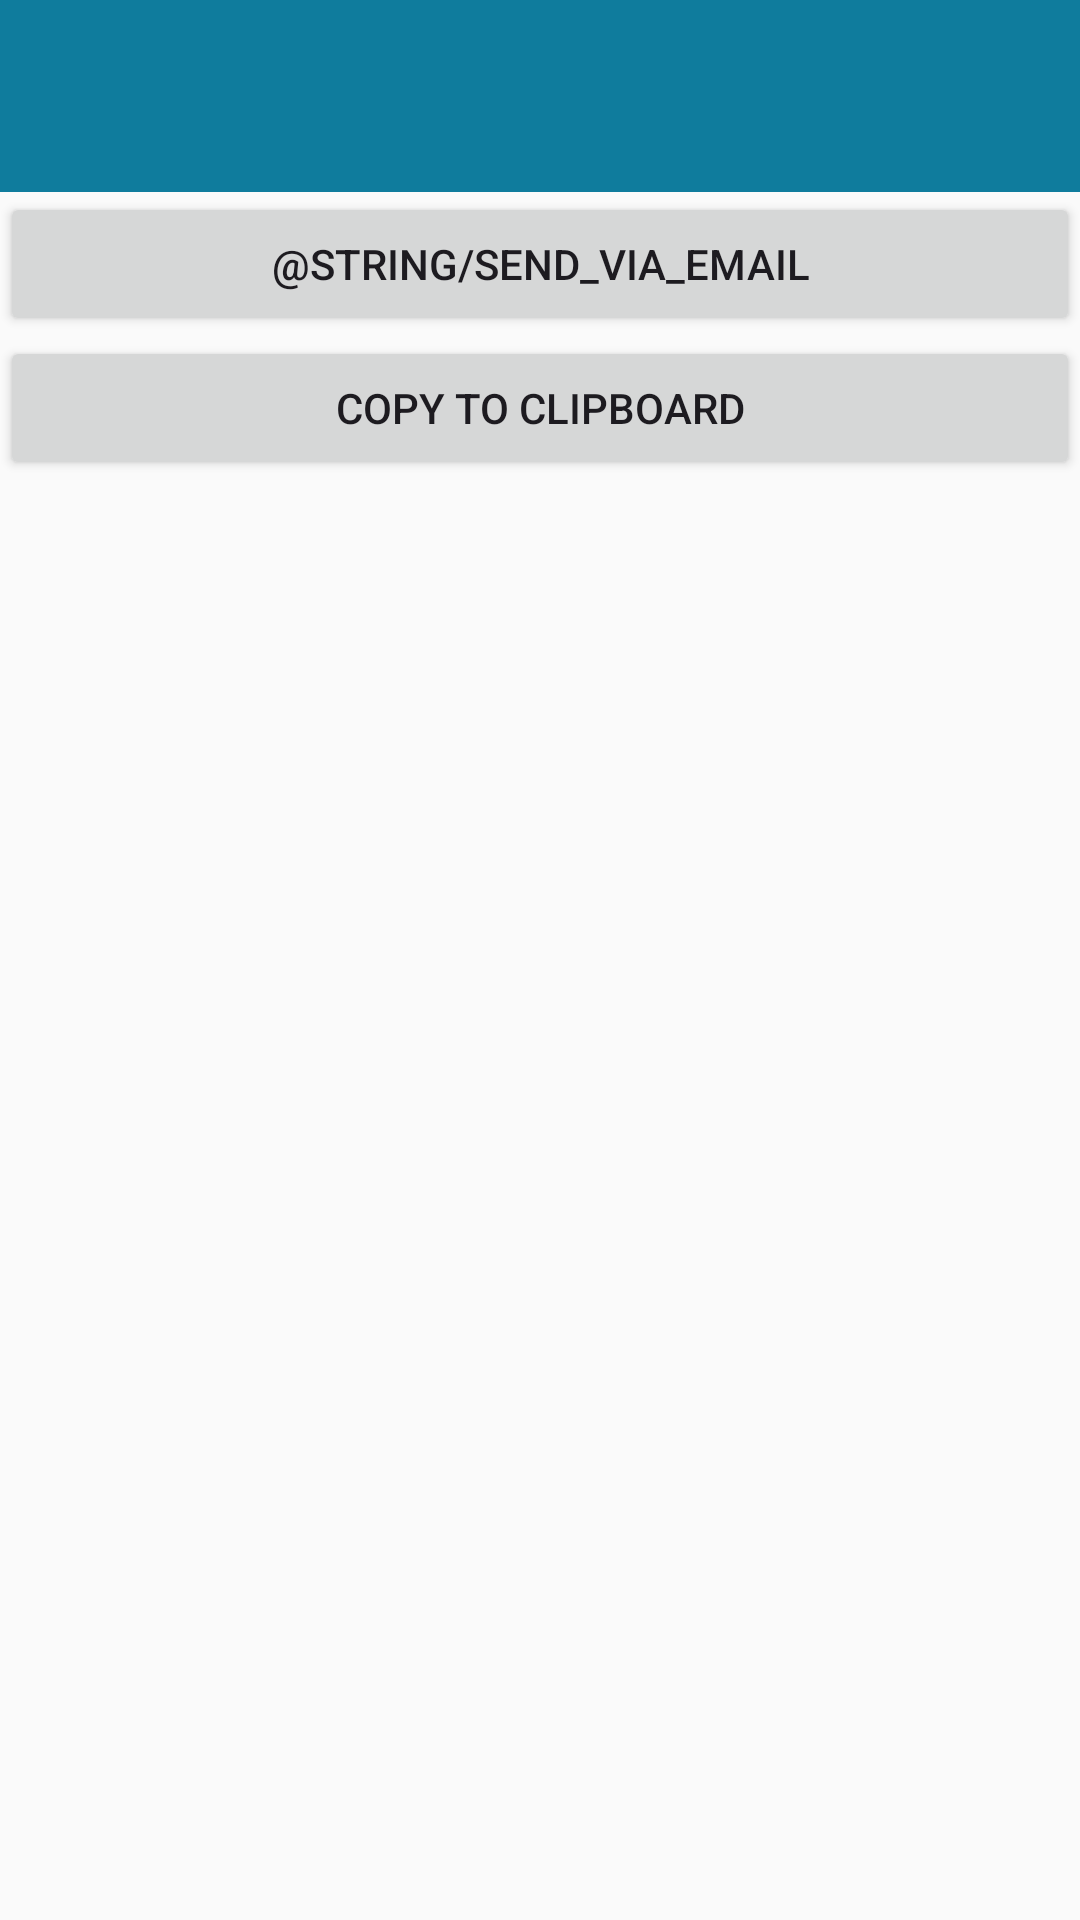

Reconstruct the res/layout file that produces this screen, plus the resources it refers to.
<!-- AndroidManifest.xml: application theme AppTheme -->
<!-- res/layout/activity_script.xml -->
<?xml version="1.0" encoding="utf-8"?>
<androidx.coordinatorlayout.widget.CoordinatorLayout
    xmlns:android="http://schemas.android.com/apk/res/android"
    xmlns:app="http://schemas.android.com/apk/res-auto"
    xmlns:tools="http://schemas.android.com/tools"
    android:layout_width="match_parent"
    android:layout_height="match_parent"
    tools:context="de.georgsieber.customerdb.ScriptActivity">

    <com.google.android.material.appbar.AppBarLayout
        android:layout_width="match_parent"
        android:layout_height="wrap_content">

        <androidx.appcompat.widget.Toolbar
            android:id="@+id/toolbar"
            android:layout_width="match_parent"
            android:layout_height="?attr/actionBarSize"
            android:theme="@style/toolbarStyle" />

    </com.google.android.material.appbar.AppBarLayout>

    <LinearLayout
        android:id="@+id/linearLayoutScriptActivityMainView"
        app:layout_behavior="@string/appbar_scrolling_view_behavior"
        android:layout_width="match_parent"
        android:layout_height="match_parent"
        android:orientation="vertical"
        tools:context=".ScriptActivity">

        <Button
            android:layout_width="match_parent"
            android:layout_height="wrap_content"
            android:onClick="onSendViaEmailButtonClick"
            android:text="@string/send_via_email" />

        <Button
            android:layout_width="match_parent"
            android:layout_height="wrap_content"
            android:onClick="onCopyToClipboardButtonClick"
            android:text="@string/copy_to_clipboard" />

        <ScrollView
            android:layout_width="match_parent"
            android:layout_height="match_parent">

            <TextView
                android:id="@+id/textViewScript"
                android:layout_width="match_parent"
                android:layout_height="wrap_content"
                android:layout_margin="16dp" />
        </ScrollView>
    </LinearLayout>

</androidx.coordinatorlayout.widget.CoordinatorLayout>
<!-- resources referenced by this layout -->
<resources>
  <string name="copy_to_clipboard">Copy to Clipboard</string>
  <style name="AppTheme" parent="Theme.Material3.DayNight">
          <item name="colorPrimary">@color/colorPrimary</item>
          <item name="colorPrimaryDark">@color/colorPrimaryDark</item>
          <item name="colorAccent">@color/colorAccent</item>
          <item name="android:textColorLink">@color/colorTextLink</item>
          <item name="android:colorBackground">@color/colorBackground</item>
  
          
          <item name="windowActionBar">false</item>
          <item name="windowNoTitle">true</item>
  
          
          <item name="drawerArrowStyle">@style/AppDrawerArrow</item>
          <item name="toolbarStyle">@style/AppToolbar</item>
          <item name="appBarLayoutStyle">@style/AppAppBar</item>
      </style>
  <color name="colorPrimary">#0f7c9d</color>
  <color name="colorPrimaryDark">#0f7c9d</color>
  <color name="colorAccent">#0f7c9d</color>
  <color name="colorTextLink">#126C88</color>
  <color name="colorBackground">#FAFAFA</color>
  <style name="AppDrawerArrow" parent="Widget.AppCompat.DrawerArrowToggle">
          
          <item name="color">@android:color/white</item>
      </style>
  <style name="AppToolbar" parent="Widget.Material3.Toolbar">
          <item name="titleTextColor">@android:color/white</item>
          <item name="subtitleTextColor">@android:color/white</item>
          <item name="materialThemeOverlay">@style/AppToolbarOverlay</item>
          
          <item name="navigationIconTint">@android:color/white</item>
      </style>
  <style name="AppAppBar" parent="Widget.Material3.AppBarLayout">
          
          <item name="android:background">@color/colorPrimaryDark</item>
      </style>
  <style name="AppToolbarOverlay" parent="ThemeOverlay.Material3.Dark">
          
          <item name="colorControlNormal">@android:color/white</item>
      </style>
</resources>
